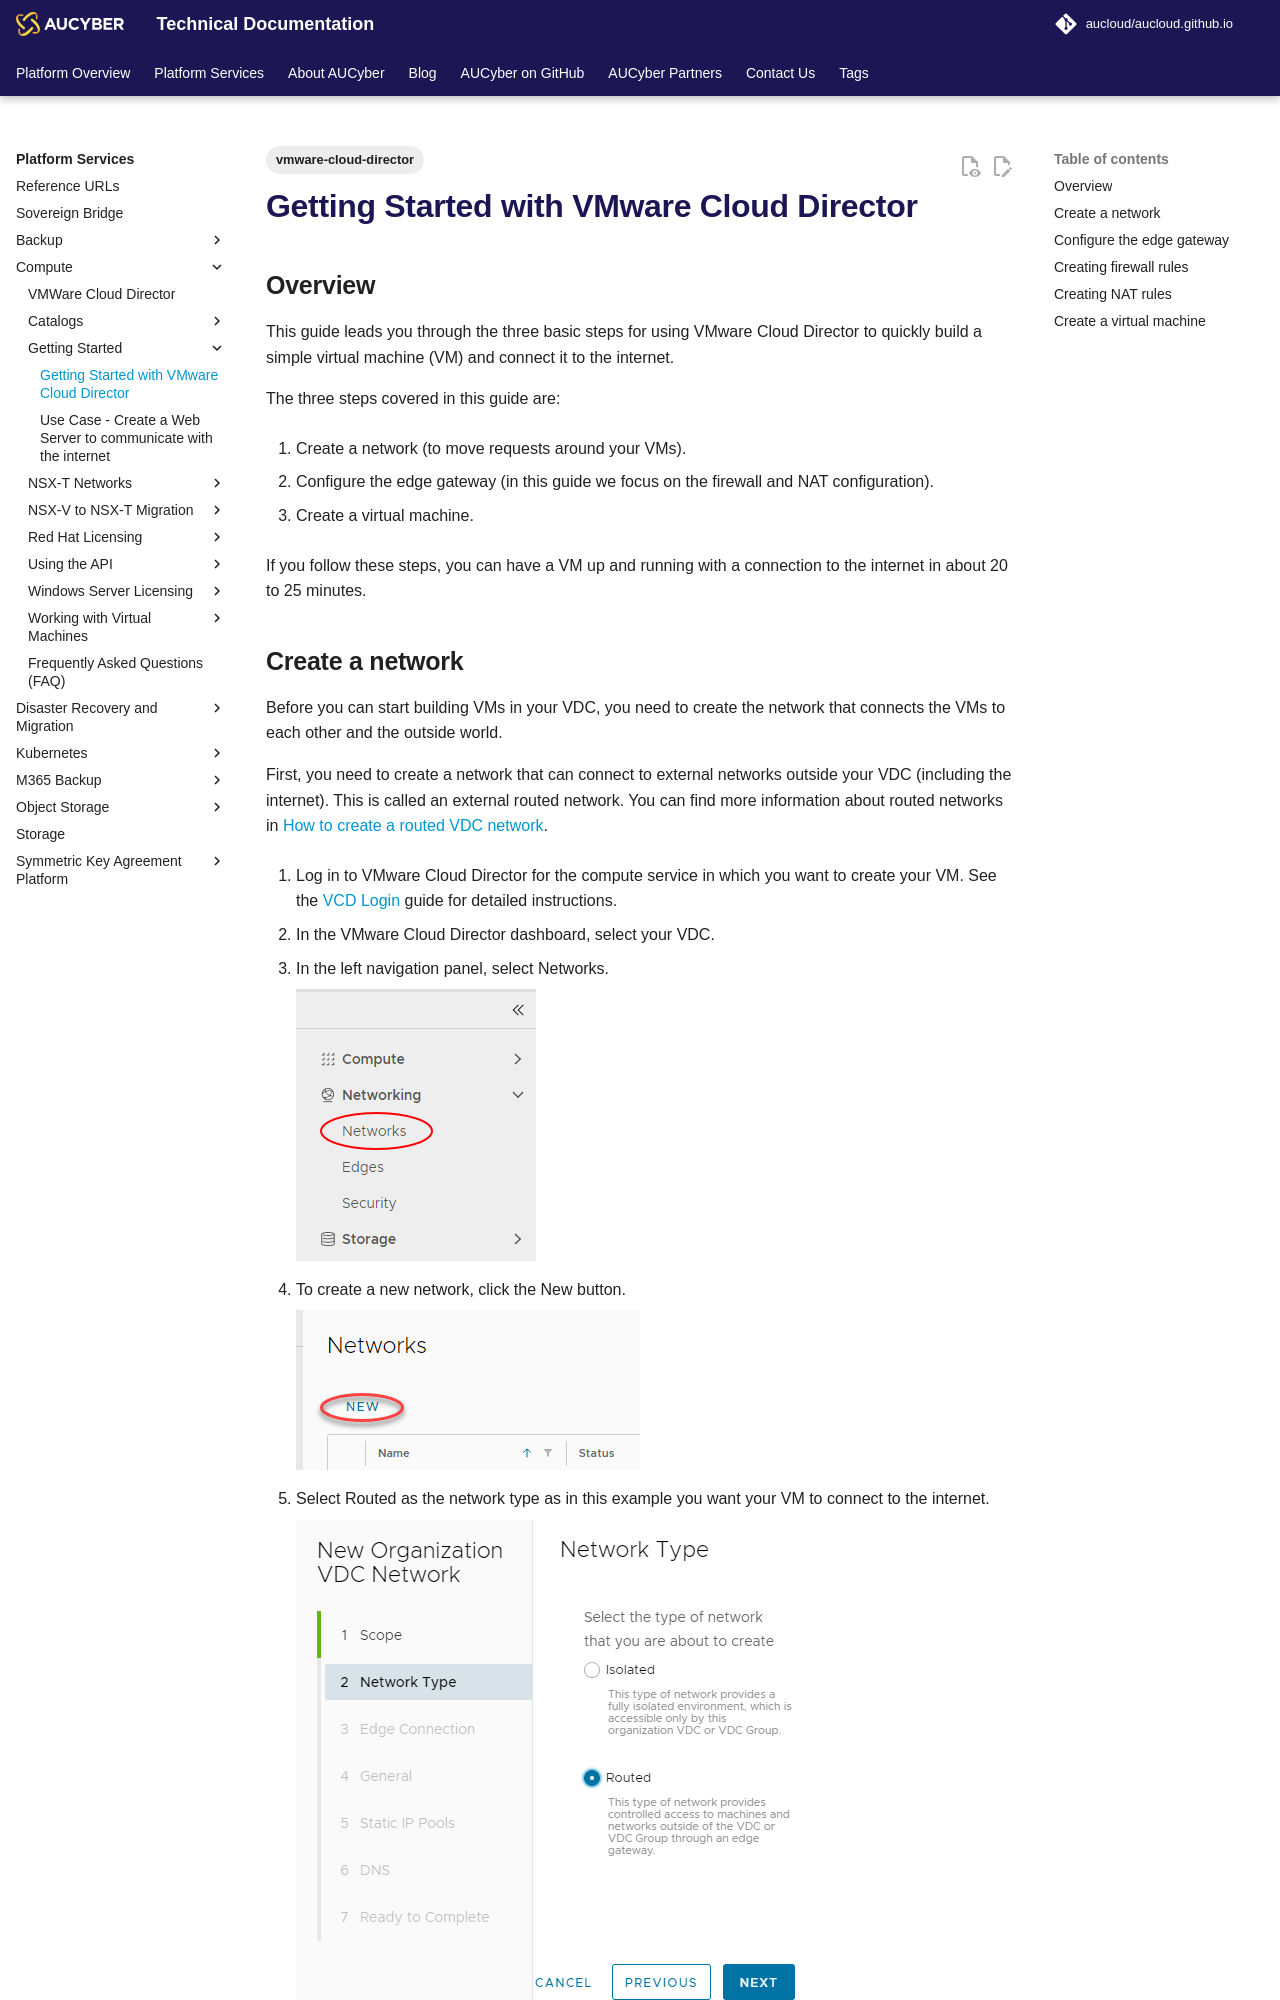

repository: aucloud/aucloud.github.io · page: latest/Platform_Services/Compute/Getting_Started/getting_started_with_vcd/index.html · generator: mkdocs

---
title: Getting Started with VMware Cloud Director
description: Getting Started with VMware Cloud Director
tags:
    - vmware-cloud-director
---

## Overview

This guide leads you through the three basic steps for using VMware Cloud Director to quickly build a simple virtual machine (VM) and connect it to the internet.

The three steps covered in this guide are:

1. Create a network (to move requests around your VMs).

1. Configure the edge gateway (in this guide we focus on the firewall and NAT configuration).

1. Create a virtual machine.

If you follow these steps, you can have a VM up and running with a connection to the internet in about 20 to 25 minutes.
